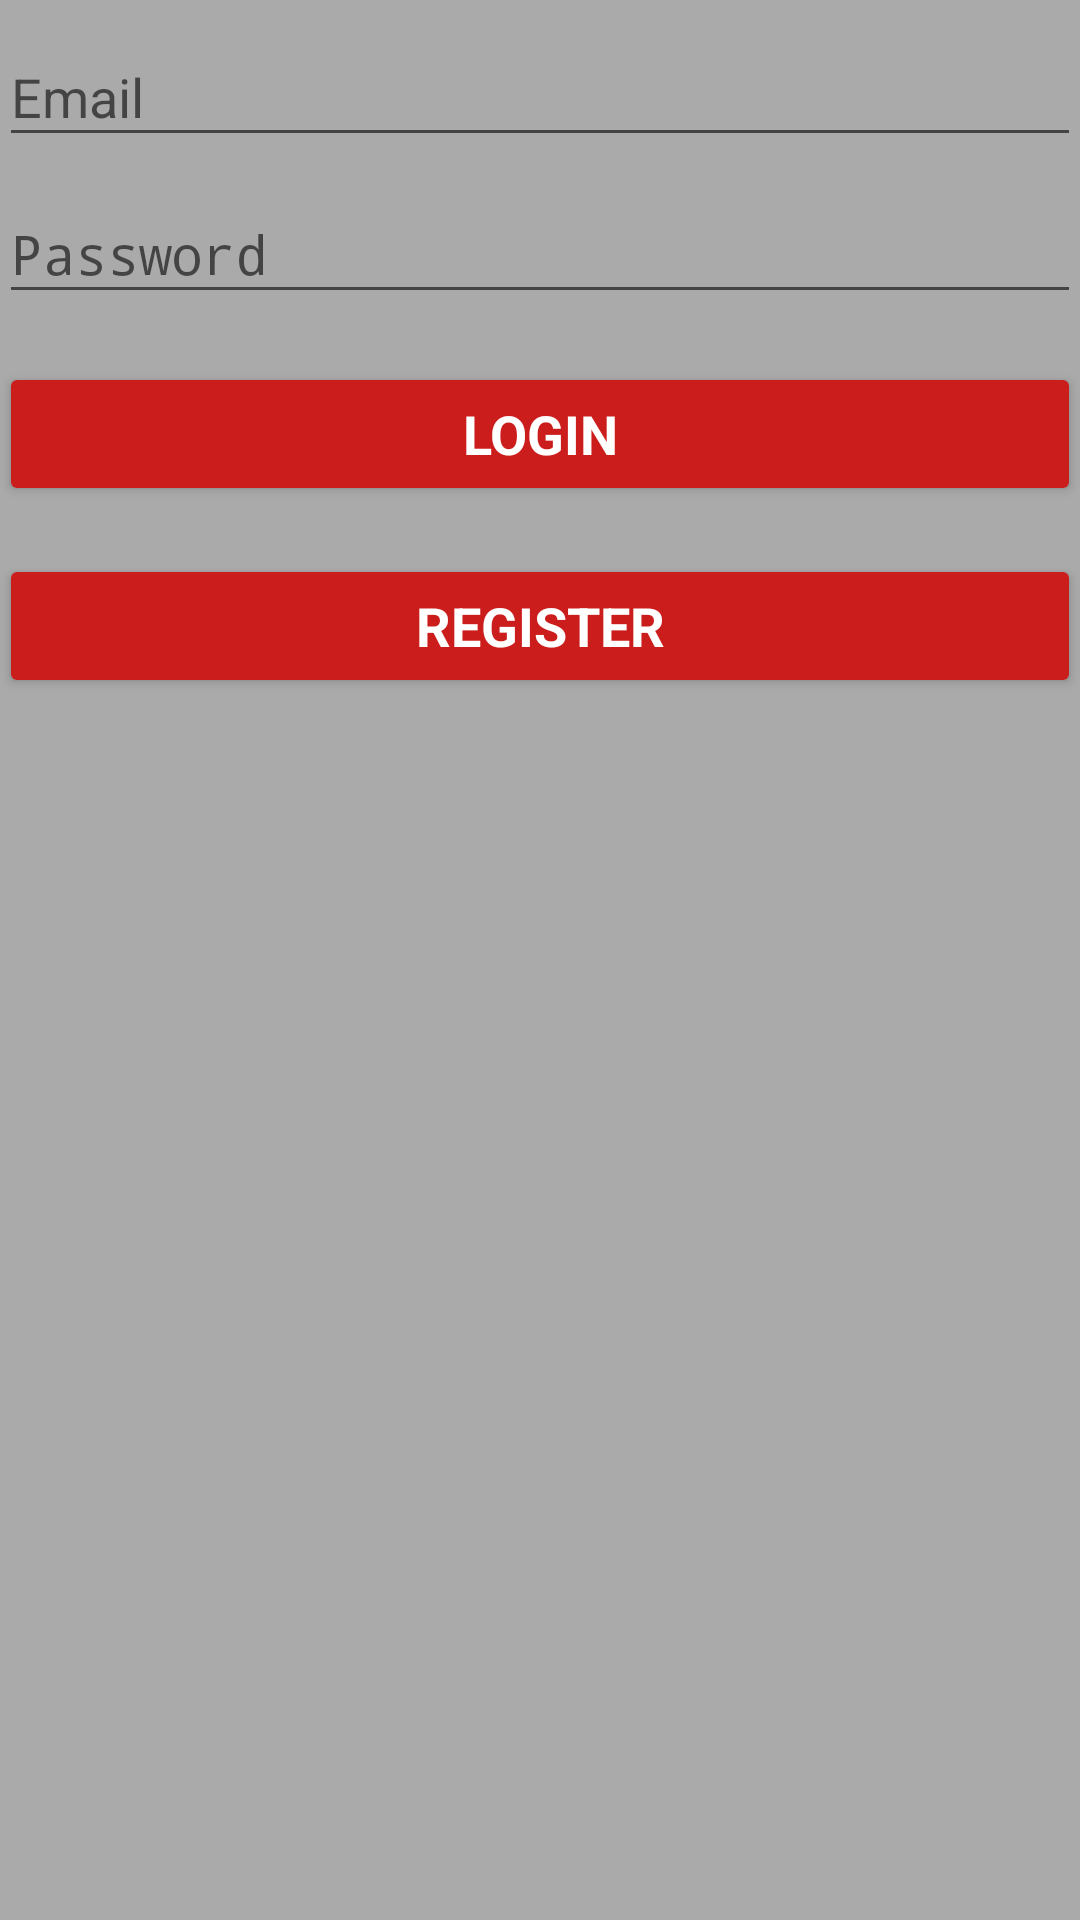

Write the Android layout XML for this screen, with the resource values it uses.
<!-- AndroidManifest.xml: application theme AppTheme -->
<!-- res/layout/activity_login.xml -->
<LinearLayout xmlns:android="http://schemas.android.com/apk/res/android"
    xmlns:tools="http://schemas.android.com/tools"
    android:layout_width="match_parent"
    android:layout_height="match_parent"
    android:gravity="center_horizontal"
    android:orientation="vertical"
    android:paddingBottom="@dimen/activity_vertical_margin"
    android:paddingLeft="@dimen/activity_horizontal_margin"
    android:paddingRight="@dimen/activity_horizontal_margin"
    android:paddingTop="@dimen/activity_vertical_margin"
    android:background="@color/base"
    tools:context="com.smartlock.smartlock.LoginActivity">

    
    <ProgressBar
        android:id="@+id/login_progress"
        style="?android:attr/progressBarStyleLarge"
        android:layout_width="wrap_content"
        android:layout_height="wrap_content"
        android:layout_marginBottom="8dp"
        android:visibility="gone" />

    <ScrollView
        android:id="@+id/login_form"
        android:layout_width="match_parent"
        android:layout_height="match_parent">

        <LinearLayout
            android:id="@+id/email_login_form"
            android:layout_width="match_parent"
            android:layout_height="wrap_content"
            android:orientation="vertical">

            <android.support.design.widget.TextInputLayout
                android:layout_width="match_parent"
                android:layout_height="wrap_content">

                <AutoCompleteTextView
                    android:id="@+id/email"
                    android:layout_width="match_parent"
                    android:layout_height="wrap_content"
                    android:hint="@string/prompt_email"
                    android:inputType="textEmailAddress"
                    android:maxLines="1"
                    android:singleLine="true" />

            </android.support.design.widget.TextInputLayout>

            <android.support.design.widget.TextInputLayout
                android:layout_width="match_parent"
                android:layout_height="wrap_content">

                <EditText
                    android:id="@+id/password"
                    android:layout_width="match_parent"
                    android:layout_height="wrap_content"
                    android:hint="Password"
                    android:imeActionId="6"
                    android:imeActionLabel="@string/action_sign_in_short"
                    android:imeOptions="actionUnspecified"
                    android:inputType="textPassword"
                    android:maxLines="1"
                    android:singleLine="true" />

            </android.support.design.widget.TextInputLayout>

            <Button
                android:id="@+id/email_sign_in_button"
                style="?android:textAppearanceSmall"
                android:layout_width="match_parent"
                android:layout_height="wrap_content"
                android:theme="@style/AppTheme.Gray"
                android:layout_marginTop="16dp"
                android:textColor="@color/white"
                android:textSize="18dp"
                android:text="Login"
                android:textStyle="bold" />

            <Button
                android:id="@+id/register"
                style="?android:textAppearanceSmall"
                android:layout_width="match_parent"
                android:layout_height="wrap_content"
                android:layout_marginTop="16dp"
                android:textSize="18dp"
                android:textColor="@color/white"
                android:text="Register"
                android:theme="@style/AppTheme.Gray"
                android:textStyle="bold" />

        </LinearLayout>
    </ScrollView>
</LinearLayout>
<!-- resources referenced by this layout -->
<resources>
  <color name="base">#AAAAAA</color>
  <color name="white">#FFFFFF</color>
  <string name="action_sign_in_short">Sign in</string>
  <string name="prompt_email">Email</string>
  <style name="AppTheme.Gray" parent="Theme.AppCompat.Light.DarkActionBar">
          
          <item name="colorButtonNormal">@color/primary_darker</item>
      </style>
  <style name="AppTheme" parent="Theme.AppCompat.Light.DarkActionBar">
          
          <item name="colorPrimary">@color/colorPrimary</item>
          <item name="colorPrimaryDark">@color/colorPrimaryDark</item>
          <item name="colorAccent">@color/colorAccent</item>
      </style>
  <color name="primary_darker">#CC1D1D</color>
  <color name="colorPrimary">#3F51B5</color>
  <color name="colorPrimaryDark">#303F9F</color>
  <color name="colorAccent">#FF4081</color>
</resources>
